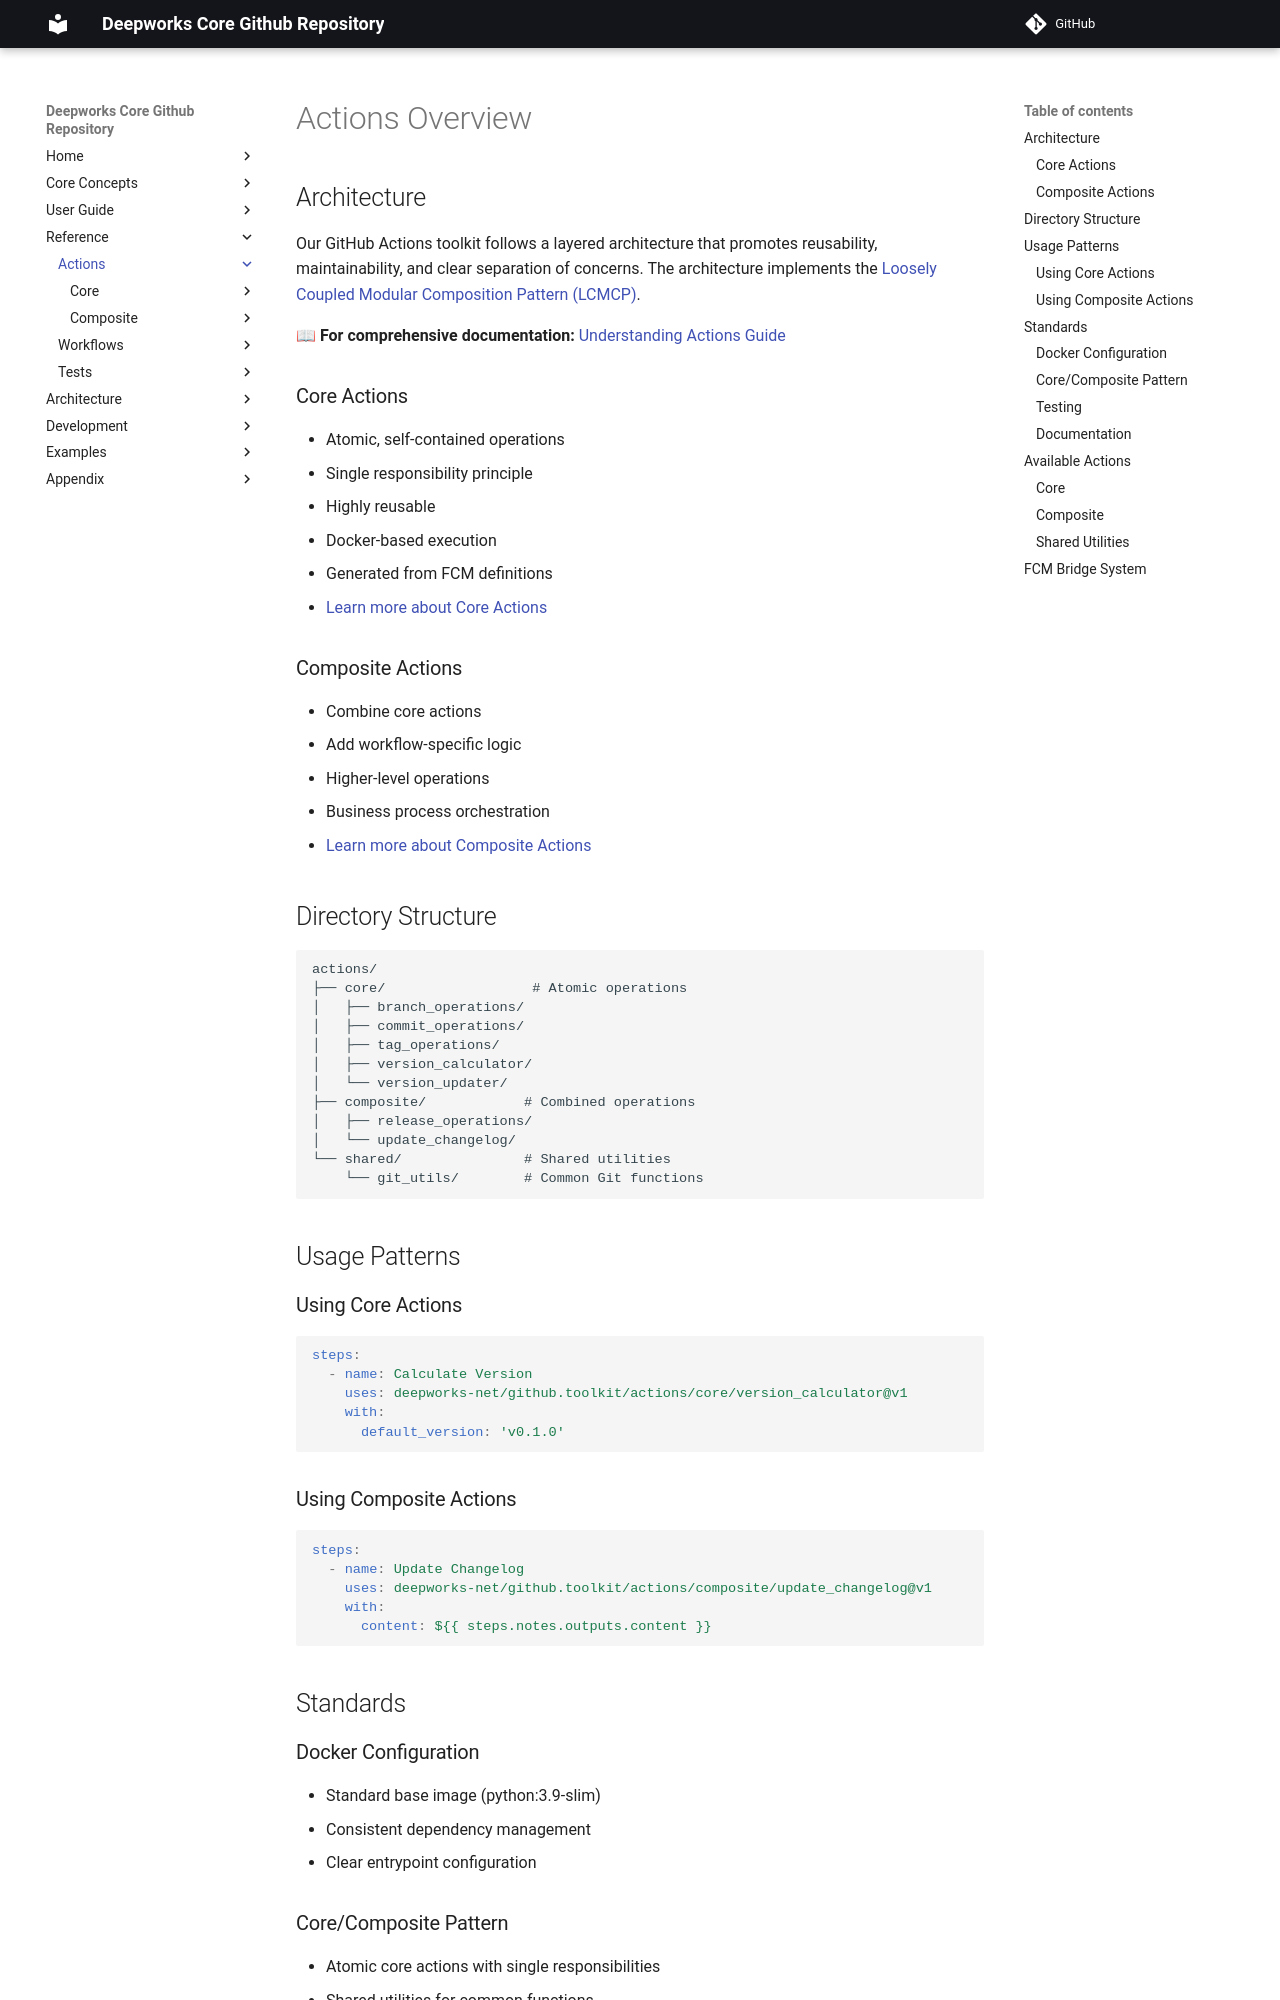

repository: deepworks-net/github.toolkit · page: actions/index.html · generator: mkdocs

# Actions Overview

## Architecture

Our GitHub Actions toolkit follows a layered architecture that promotes reusability, maintainability, and clear separation of concerns. The architecture implements the [Loosely Coupled Modular Composition Pattern (LCMCP)](https://github.com/deepworks-net/models.lcmcp).

**📖 For comprehensive documentation:** [Understanding Actions Guide](../guides/understanding-actions.md)

### Core Actions

- Atomic, self-contained operations
- Single responsibility principle
- Highly reusable
- Docker-based execution
- Generated from FCM definitions
- [Learn more about Core Actions](core/index.md)

### Composite Actions

- Combine core actions
- Add workflow-specific logic
- Higher-level operations
- Business process orchestration
- [Learn more about Composite Actions](composite/index.md)

## Directory Structure

```FILEDIR
actions/
├── core/                  # Atomic operations
│   ├── branch_operations/
│   ├── commit_operations/
│   ├── tag_operations/
│   ├── version_calculator/
│   └── version_updater/
├── composite/            # Combined operations
│   ├── release_operations/
│   └── update_changelog/
└── shared/               # Shared utilities
    └── git_utils/        # Common Git functions
```

## Usage Patterns

### Using Core Actions

```yaml
steps:
  - name: Calculate Version
    uses: deepworks-net/github.toolkit/actions/core/version_calculator@v1
    with:
      default_version: 'v0.1.0'
```

### Using Composite Actions

```yaml
steps:
  - name: Update Changelog
    uses: deepworks-net/github.toolkit/actions/composite/update_changelog@v1
    with:
      content: ${% raw %}{{ steps.notes.outputs.content }}{% endraw %}
```

## Standards

### Docker Configuration

- Standard base image (python:3.9-slim)
- Consistent dependency management
- Clear entrypoint configuration
